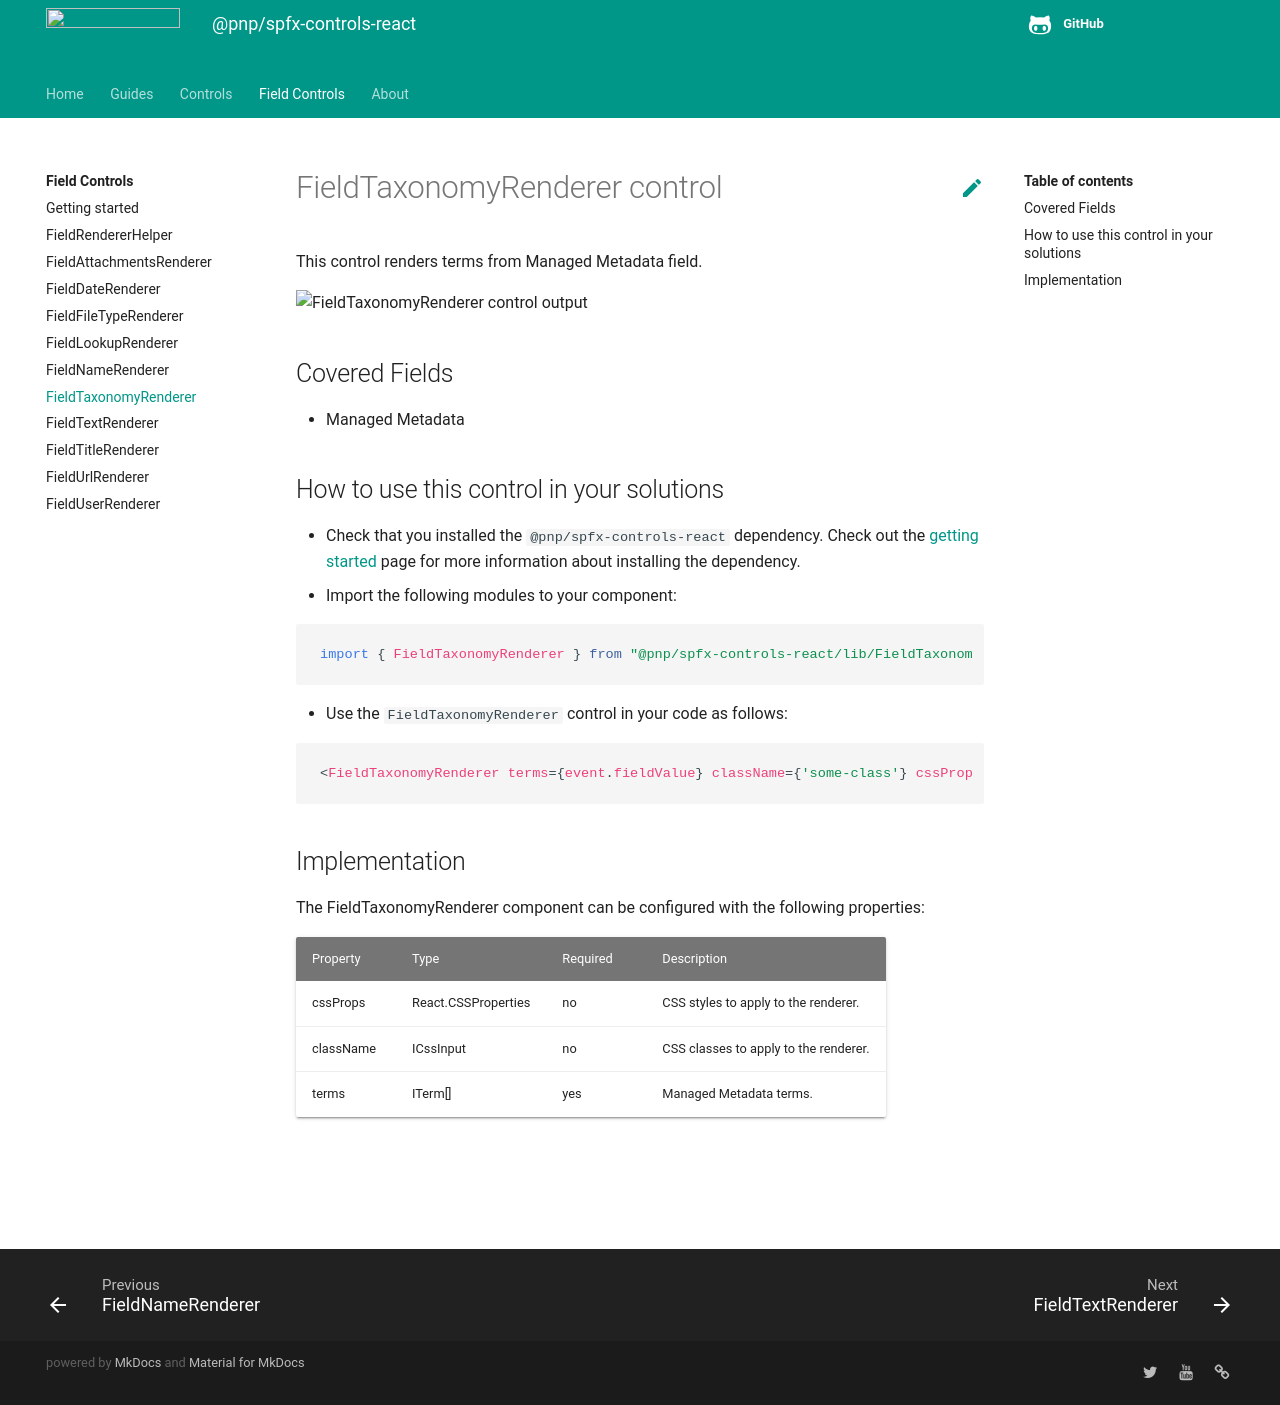

repository: pnp/sp-dev-fx-controls-react · page: controls/fields/FieldTaxonomyRenderer/index.html · generator: mkdocs

# FieldTaxonomyRenderer control

This control renders terms from Managed Metadata field.

![FieldTaxonomyRenderer control output](../../assets/FieldTaxonomyRenderer.png)

## Covered Fields

- Managed Metadata

## How to use this control in your solutions

- Check that you installed the `@pnp/spfx-controls-react` dependency. Check out the [getting started](../../#getting-started) page for more information about installing the dependency.
- Import the following modules to your component:

```TypeScript
import { FieldTaxonomyRenderer } from "@pnp/spfx-controls-react/lib/FieldTaxonomyRenderer";
```

- Use the `FieldTaxonomyRenderer` control in your code as follows:

```TypeScript
<FieldTaxonomyRenderer terms={event.fieldValue} className={'some-class'} cssProps={{ background: '#f00' }} />
```

## Implementation

The FieldTaxonomyRenderer component can be configured with the following properties:

| Property  | Type                | Required | Description                           |
| --------- | ------------------- | -------- | ------------------------------------- |
| cssProps  | React.CSSProperties | no       | CSS styles to apply to the renderer.  |
| className | ICssInput           | no       | CSS classes to apply to the renderer. |
| terms     | ITerm[]             | yes      | Managed Metadata terms.               |

![](https://telemetry.sharepointpnp.com/sp-dev-fx-controls-react/wiki/controls/fields/FieldTaxonomyRenderer)
